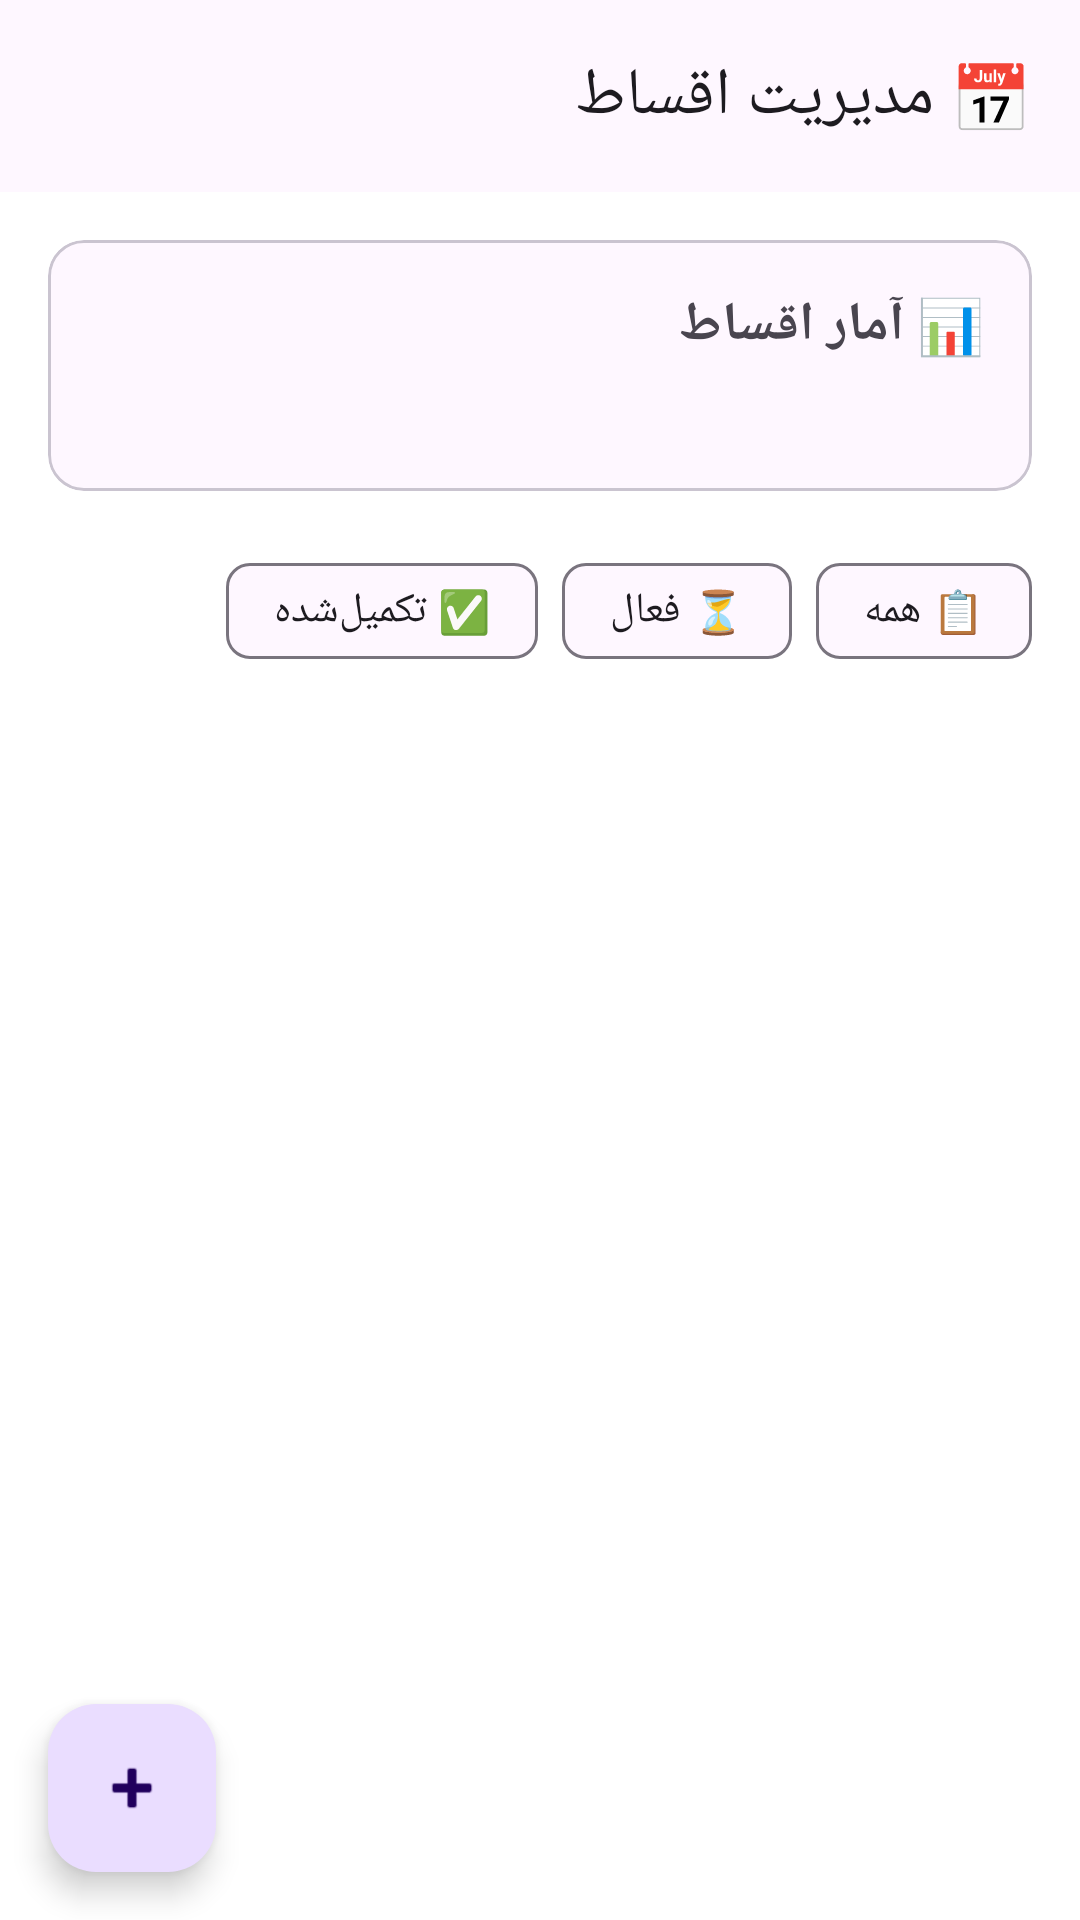

Write the Android layout XML for this screen, with the resource values it uses.
<!-- AndroidManifest.xml: application theme Theme.PersianAIAssistant -->
<!-- res/layout/activity_installments_management.xml -->
<?xml version="1.0" encoding="utf-8"?>
<androidx.coordinatorlayout.widget.CoordinatorLayout 
    xmlns:android="http://schemas.android.com/apk/res/android"
    xmlns:app="http://schemas.android.com/apk/res-auto"
    xmlns:tools="http://schemas.android.com/tools"
    android:layout_width="match_parent"
    android:layout_height="match_parent"
    android:layoutDirection="rtl"
    tools:context=".activities.InstallmentsManagementActivity">

    <com.google.android.material.appbar.AppBarLayout
        android:layout_width="match_parent"
        android:layout_height="wrap_content">

        <androidx.appcompat.widget.Toolbar
            android:id="@+id/toolbar"
            android:layout_width="match_parent"
            android:layout_height="?attr/actionBarSize"
            app:title="📅 مدیریت اقساط" />

    </com.google.android.material.appbar.AppBarLayout>

    <androidx.core.widget.NestedScrollView
        android:layout_width="match_parent"
        android:layout_height="match_parent"
        app:layout_behavior="@string/appbar_scrolling_view_behavior">

        <LinearLayout
            android:layout_width="match_parent"
            android:layout_height="wrap_content"
            android:orientation="vertical"
            android:padding="16dp">

            <com.google.android.material.card.MaterialCardView
                android:id="@+id/statsCard"
                android:layout_width="match_parent"
                android:layout_height="wrap_content"
                android:layout_marginBottom="16dp">

                <LinearLayout
                    android:layout_width="match_parent"
                    android:layout_height="wrap_content"
                    android:orientation="vertical"
                    android:padding="16dp">

                    <TextView
                        android:layout_width="wrap_content"
                        android:layout_height="wrap_content"
                        android:text="📊 آمار اقساط"
                        android:textSize="18sp"
                        android:textStyle="bold" />

                    <TextView
                        android:id="@+id/statsText"
                        android:layout_width="match_parent"
                        android:layout_height="wrap_content"
                        android:layout_marginTop="8dp"
                        android:fontFamily="monospace" />

                </LinearLayout>

            </com.google.android.material.card.MaterialCardView>

            <com.google.android.material.chip.ChipGroup
                android:layout_width="match_parent"
                android:layout_height="wrap_content"
                android:layout_marginBottom="16dp">

                <com.google.android.material.chip.Chip
                    android:id="@+id/chipLoan"
                    android:layout_width="wrap_content"
                    android:layout_height="wrap_content"
                    android:text="📋 همه" />

                <com.google.android.material.chip.Chip
                    android:id="@+id/chipPurchase"
                    android:layout_width="wrap_content"
                    android:layout_height="wrap_content"
                    android:text="⏳ فعال" />

                <com.google.android.material.chip.Chip
                    android:id="@+id/chipRent"
                    android:layout_width="wrap_content"
                    android:layout_height="wrap_content"
                    android:text="✅ تکمیل‌شده" />

            </com.google.android.material.chip.ChipGroup>

            <androidx.recyclerview.widget.RecyclerView
                android:id="@+id/installmentsRecyclerView"
                android:layout_width="match_parent"
                android:layout_height="wrap_content"
                android:clipToPadding="false"
                android:paddingBottom="80dp" />

            <TextView
                android:id="@+id/emptyView"
                android:layout_width="match_parent"
                android:layout_height="200dp"
                android:gravity="center"
                android:text="📭 هیچ قسطی ثبت نشده است"
                android:visibility="gone" />

            <ProgressBar
                android:id="@+id/progressBar"
                android:layout_width="wrap_content"
                android:layout_height="wrap_content"
                android:layout_gravity="center"
                android:visibility="gone" />

        </LinearLayout>

    </androidx.core.widget.NestedScrollView>

    <com.google.android.material.floatingactionbutton.FloatingActionButton
        android:id="@+id/fabAddInstallment"
        android:layout_width="wrap_content"
        android:layout_height="wrap_content"
        android:layout_gravity="bottom|end"
        android:layout_margin="16dp"
        app:srcCompat="@android:drawable/ic_input_add" />

</androidx.coordinatorlayout.widget.CoordinatorLayout>
<!-- resources referenced by this layout -->
<resources>
  <style name="Theme.PersianAIAssistant" parent="Theme.Material3.Light.NoActionBar">
          <item name="colorPrimary">@color/primaryColor</item>
          <item name="colorPrimaryDark">@color/primaryDarkColor</item>
          <item name="colorAccent">@color/accentColor</item>
          <item name="android:windowBackground">@color/backgroundColor</item>
          <item name="android:forceDarkAllowed">true</item>
      </style>
  <color name="primaryColor">#6200EE</color>
  <color name="primaryDarkColor">#3700B3</color>
  <color name="accentColor">#03DAC5</color>
  <color name="backgroundColor">#FFFFFF</color>
</resources>
